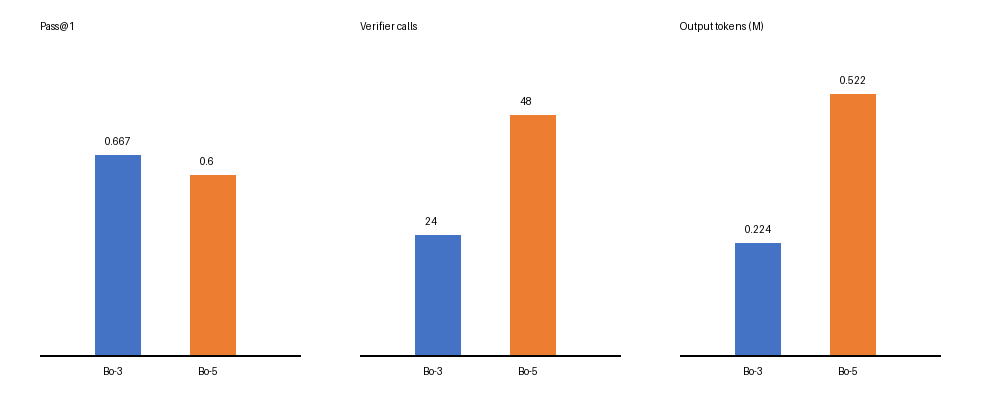

The data file committed next to this chart (first rows):
experiment, tasks, trials, pass_at_1, verifier_score, oracle, api_calls, input_tokens, cached_input_tokens, output_tokens, reasoning_tokens, cache_hit_rate, execution_time_seconds
baseline_bo3, 1, 3, 0.667, 1.0, 1.0, 24, 1059830, 937216, 223952, 219973, 0.884, 
modified_bo5, 1, 5, 0.6, 1.0, 1.0, 48, 2241028, 1948160, 521769, 514222, 0.869, 
